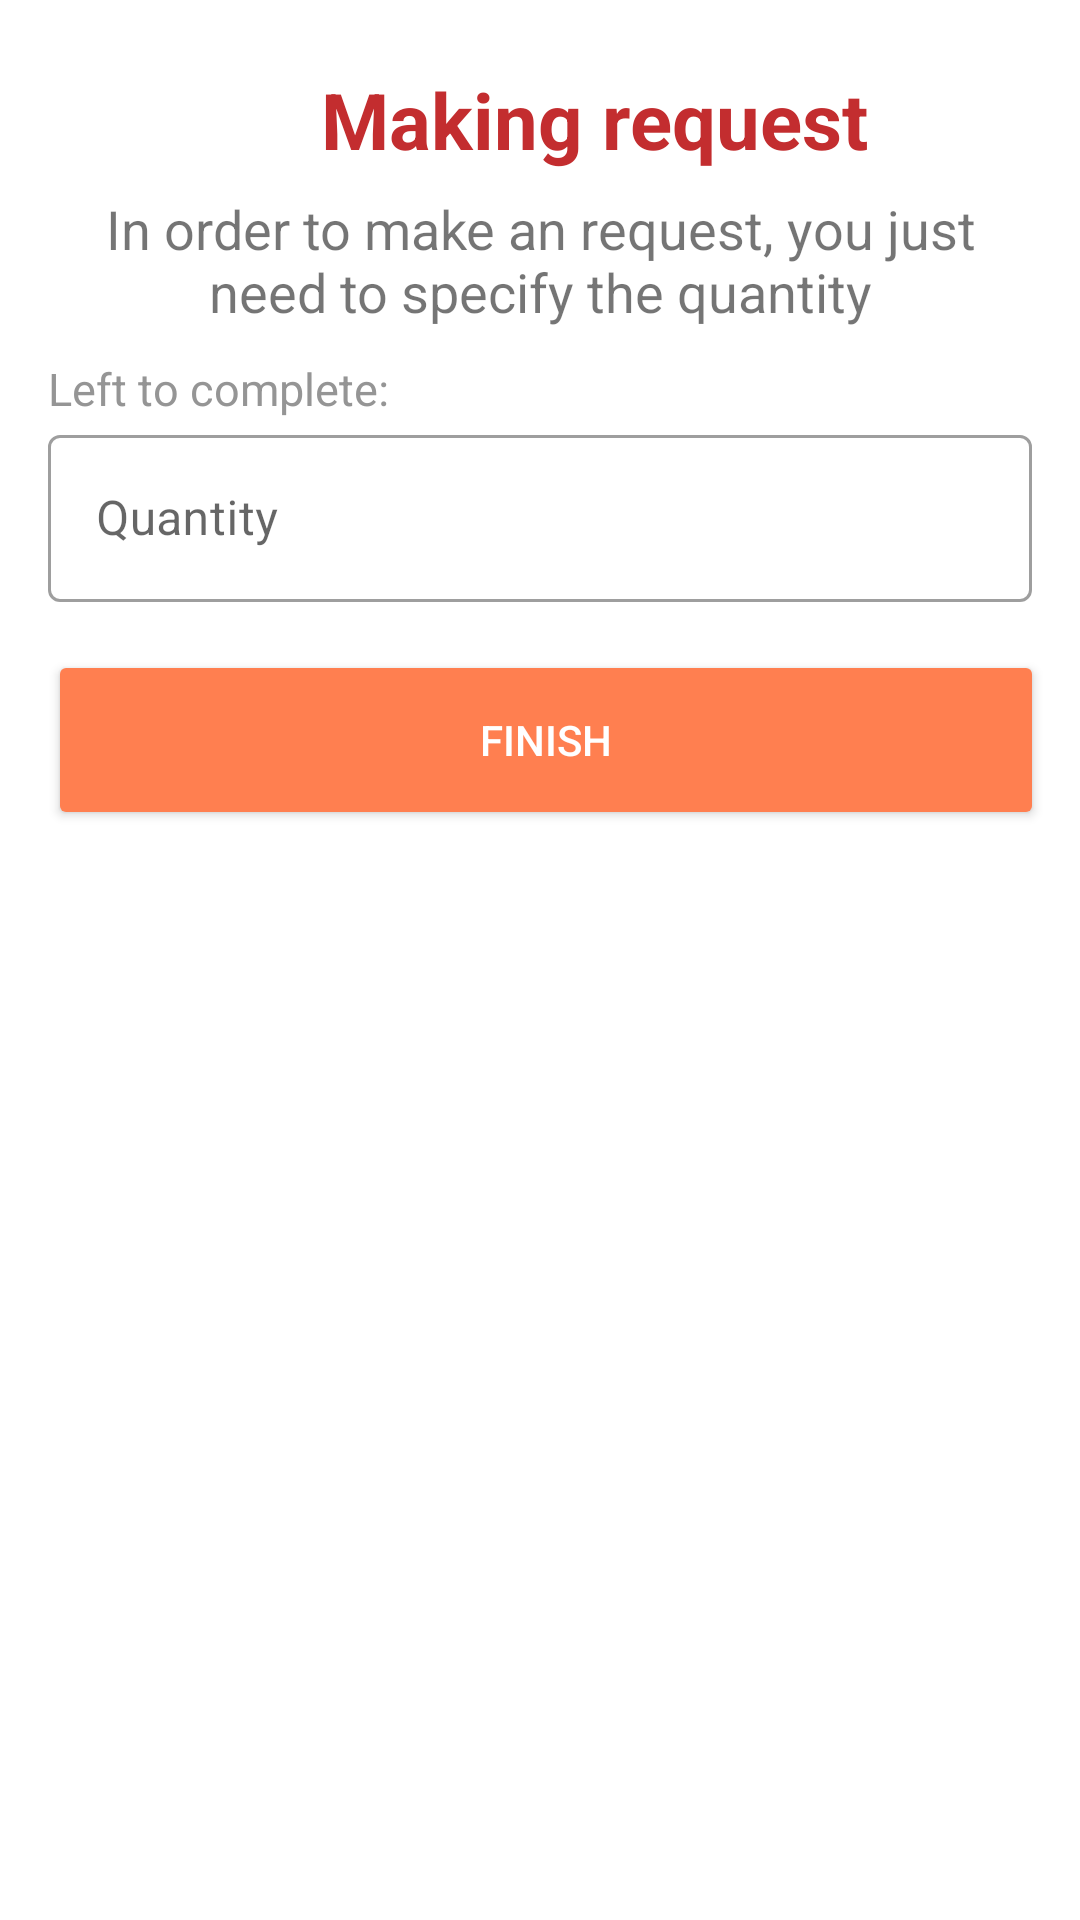

The Android layout XML behind this screen, and the referenced resources:
<!-- AndroidManifest.xml: application theme Theme.SilkWay -->
<!-- res/layout/byer_bottom_sheet.xml -->
<?xml version="1.0" encoding="utf-8"?>
<androidx.constraintlayout.widget.ConstraintLayout xmlns:android="http://schemas.android.com/apk/res/android"
    xmlns:app="http://schemas.android.com/apk/res-auto"
    xmlns:tools="http://schemas.android.com/tools"
    android:layout_width="match_parent"
    android:layout_height="match_parent"
    android:background="@drawable/bottom_sheet_background">

    <LinearLayout
        android:layout_marginTop="16dp"
        android:id="@+id/layout_top"
        android:layout_width="wrap_content"
        android:layout_height="wrap_content"
        android:orientation="horizontal"
        app:layout_constraintLeft_toLeftOf="parent"
        app:layout_constraintRight_toRightOf="parent"
        app:layout_constraintTop_toTopOf="parent">

        <ImageView
            android:id="@+id/simple_image"
            android:layout_width="36dp"
            android:layout_height="36dp"
            android:layout_gravity="center"
            android:gravity="center"
            android:importantForAccessibility="no"
            android:src="@drawable/ic_order"
            app:tint="@color/silkway_red" />

        <TextView
            android:id="@+id/simple_text"
            android:layout_width="wrap_content"
            android:layout_height="48dp"
            android:layout_gravity="center"
            android:gravity="center"
            android:text="Making request"
            android:textColor="@color/silkway_red"
            android:textStyle="bold"
            android:textSize="26sp" />

    </LinearLayout>

    <LinearLayout
        android:id="@+id/layout_collapsed"
        android:layout_width="match_parent"
        android:layout_height="wrap_content"
        android:orientation="vertical"
        app:layout_constraintStart_toStartOf="parent"
        app:layout_constraintTop_toBottomOf="@id/layout_top">

        <TextView
            android:layout_width="match_parent"
            android:layout_height="wrap_content"
            android:gravity="center"
            android:textStyle="normal"
            android:text="In order to make an request, you just need to specify the quantity"
            android:textSize="18sp"
            android:layout_marginLeft="16dp"
            android:layout_marginRight="16dp"
            android:lines="2"/>

        <LinearLayout
            android:layout_width="match_parent"
            android:layout_height="wrap_content"
            android:orientation="horizontal"
            android:layout_marginLeft="16dp"
            android:layout_marginRight="16dp">

            <TextView
                android:id="@+id/tv_left_to_complete"
                android:layout_width="wrap_content"
                android:layout_height="wrap_content"
                android:gravity="start"
                android:textStyle="normal"
                android:text="Left to complete: "
                android:textSize="15sp"
                android:textColor="@color/silkway_grey"
                android:layout_marginTop="10dp"
                android:lines="1"/>

            <TextView
                android:id="@+id/tv_amount_needed"
                android:layout_width="match_parent"
                android:layout_height="wrap_content"
                android:gravity="start"
                android:textStyle="normal"
                tools:text="342"
                android:textSize="15sp"
                android:textColor="@color/silkway_grey"
                android:layout_marginTop="10dp"
                android:lines="1"/>

        </LinearLayout>

        <LinearLayout
            android:layout_width="match_parent"
            android:layout_height="wrap_content"
            android:orientation="horizontal"
            android:layout_marginLeft="16dp"
            android:layout_marginRight="16dp">

            <TextView
                android:visibility="gone"
                android:id="@+id/tv_warning_text"
                android:layout_width="wrap_content"
                android:layout_height="wrap_content"
                android:gravity="start"
                android:textStyle="normal"
                tools:text="Left to complete: "
                android:textSize="15sp"
                android:textColor="@color/silkway_red"
                android:layout_marginTop="10dp"
                android:lines="1" />

            <TextView
                android:visibility="gone"
                android:id="@+id/tv_warning_number"
                android:layout_width="match_parent"
                android:layout_height="wrap_content"
                android:gravity="start"
                android:textStyle="normal"
                tools:text="342"
                android:textSize="15sp"
                android:textColor="@color/silkway_red"
                android:layout_marginTop="10dp"
                android:lines="1"/>

        </LinearLayout>



        <com.google.android.material.textfield.TextInputLayout
            android:id="@+id/til_quantity1"
            style="@style/Widget.MaterialComponents.TextInputLayout.OutlinedBox"
            android:layout_width="match_parent"
            android:layout_height="wrap_content"
            app:layout_constraintLeft_toLeftOf="parent"
            app:layout_constraintTop_toBottomOf="@id/tv_welcome_back"
            android:hint="Quantity"

            android:layout_marginLeft="16dp"
            android:layout_marginRight="16dp"
            android:layout_marginBottom="16dp"
            >

            <com.google.android.material.textfield.TextInputEditText
                android:inputType="number"
                android:id="@+id/text_input_edittext_quantity1"
                android:layout_width="match_parent"
                android:layout_height="wrap_content" />

        </com.google.android.material.textfield.TextInputLayout>

        <LinearLayout
            android:layout_width="match_parent"
            android:layout_height="60dp"
            android:layout_marginStart="16dp"
            android:layout_marginEnd="12dp"
            android:layout_weight="1">

            <Button
                android:id="@+id/button_a"
                android:layout_width="0dp"
                android:layout_height="match_parent"
                android:backgroundTint="#FF7F50"
                android:layout_weight="1"
                android:text="Finish"
                android:textColor="@color/white"/>

            <ImageButton
                android:id="@+id/ib_delete"
                android:layout_width="60dp"
                android:layout_height="match_parent"
                android:backgroundTint="@color/silkway_red"
                android:src="@drawable/ic_trash"
                android:visibility="gone"/>
        </LinearLayout>



    </LinearLayout>

</androidx.constraintlayout.widget.ConstraintLayout>
<!-- resources referenced by this layout -->
<resources>
  <color name="silkway_grey">#959595</color>
  <color name="silkway_red">#c32d2f</color>
  <color name="white">#FFFFFFFF</color>
  <!-- drawable ic_trash (drawable) -->
  <vector xmlns:android="http://schemas.android.com/apk/res/android"
      android:width="24dp"
      android:height="24dp"
      android:viewportWidth="24"
      android:viewportHeight="24">
    <path
        android:fillColor="#FFFFFF"
        android:pathData="M21,4L17.9,4A5.009,5.009 0,0 0,13 0L11,0A5.009,5.009 0,0 0,6.1 4L3,4A1,1 0,0 0,3 6L4,6L4,19a5.006,5.006 0,0 0,5 5h6a5.006,5.006 0,0 0,5 -5L20,6h1a1,1 0,0 0,0 -2ZM11,2h2a3.006,3.006 0,0 1,2.829 2L8.171,4A3.006,3.006 0,0 1,11 2ZM18,19a3,3 0,0 1,-3 3L9,22a3,3 0,0 1,-3 -3L6,6L18,6Z"/>
    <path
        android:fillColor="#FFFFFF"
        android:pathData="M10,18a1,1 0,0 0,1 -1V11a1,1 0,0 0,-2 0v6A1,1 0,0 0,10 18Z"/>
    <path
        android:fillColor="#FFFFFF"
        android:pathData="M14,18a1,1 0,0 0,1 -1V11a1,1 0,0 0,-2 0v6A1,1 0,0 0,14 18Z"/>
  </vector>
  <style name="Theme.SilkWay" parent="Theme.MaterialComponents.DayNight.DarkActionBar">
          
          <item name="colorPrimary">@color/purple_500</item>
          <item name="colorPrimaryVariant">@color/purple_700</item>
          <item name="colorOnPrimary">@color/white</item>
          
          <item name="colorSecondary">@color/teal_200</item>
          <item name="colorSecondaryVariant">@color/teal_700</item>
          <item name="colorOnSecondary">@color/black</item>
          
          <item name="android:statusBarColor">?attr/colorPrimaryVariant</item>
          
      </style>
  <color name="purple_500">#FF6200EE</color>
  <color name="purple_700">#FF3700B3</color>
  <color name="teal_200">#FF03DAC5</color>
  <color name="teal_700">#FF018786</color>
  <color name="black">#FF000000</color>
</resources>
